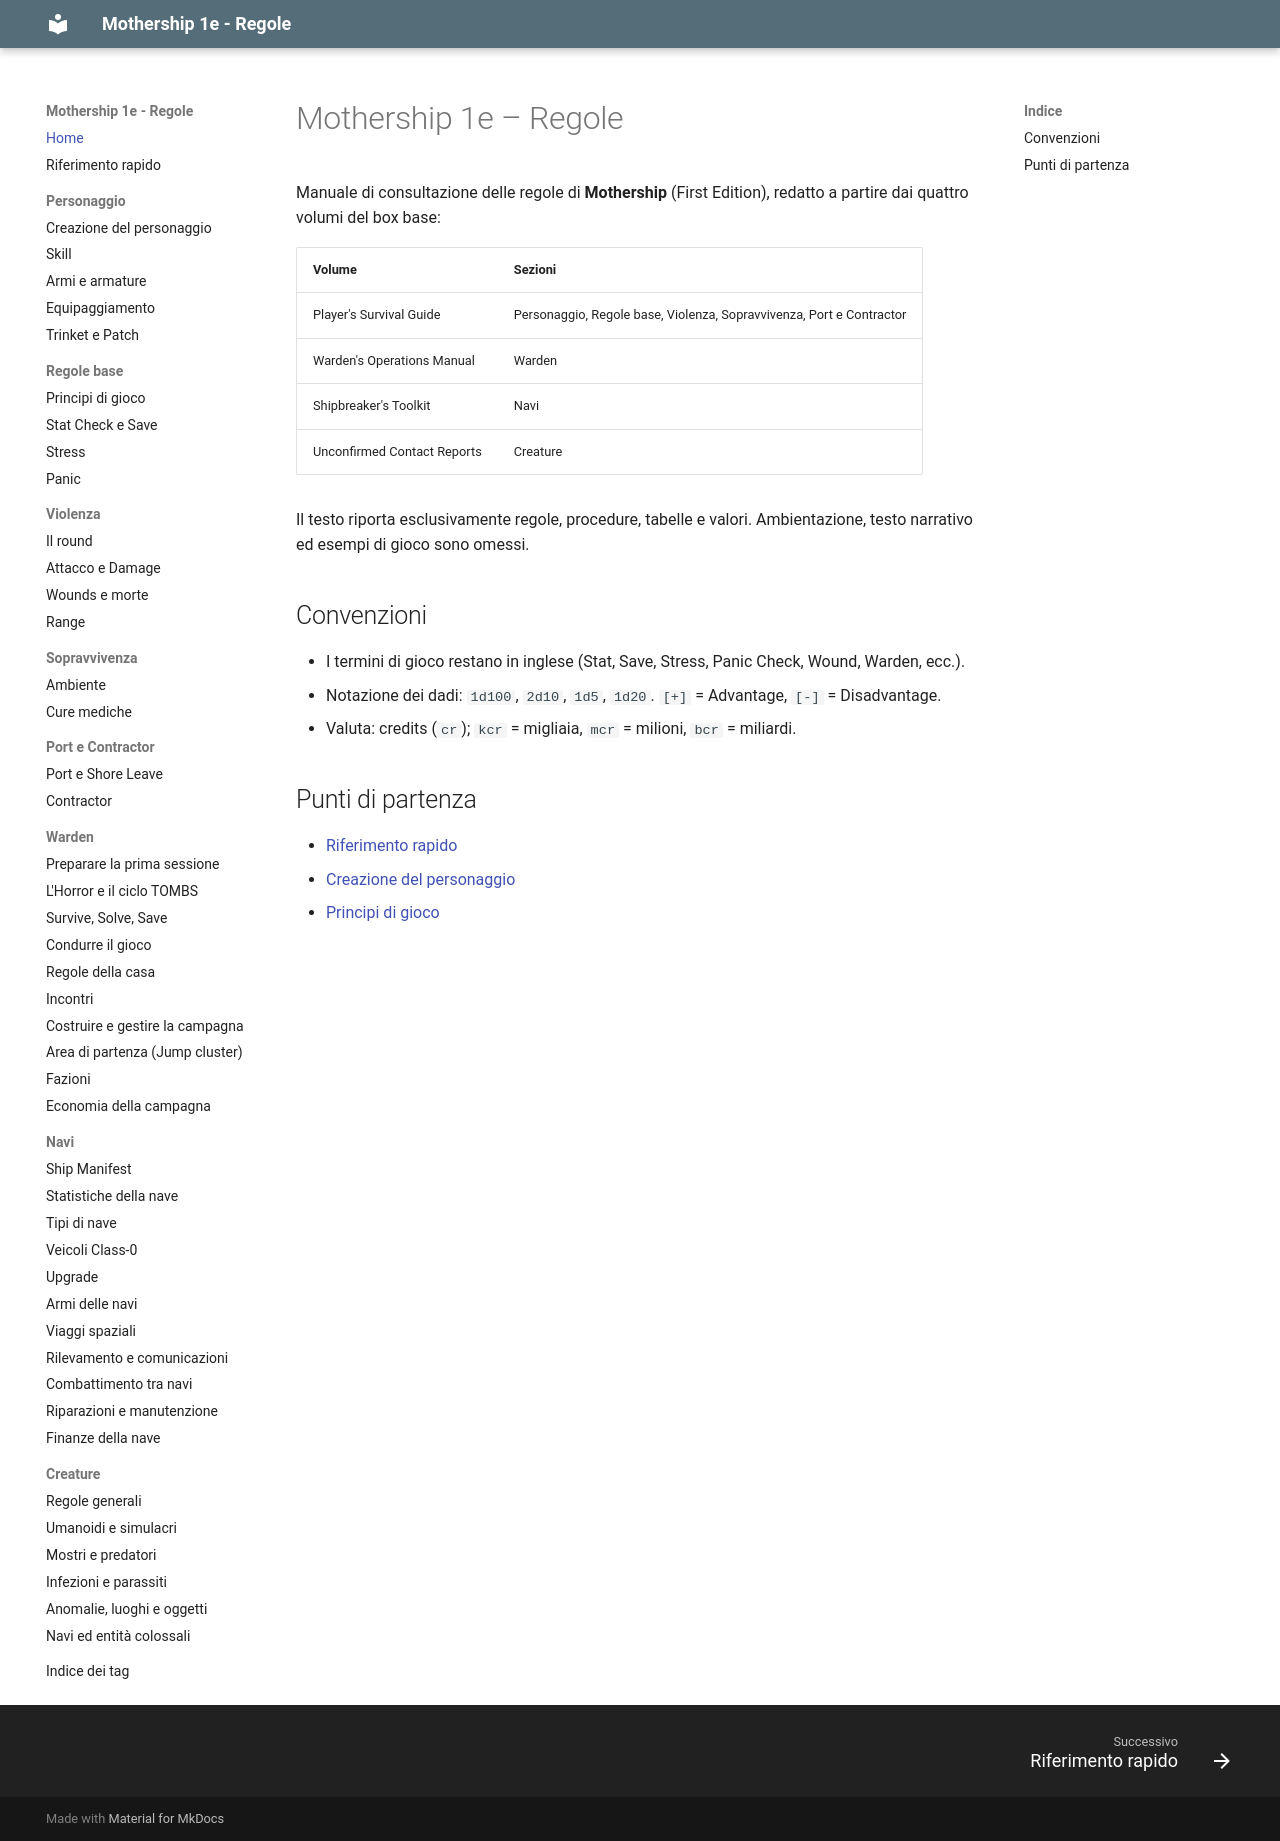

repository: canadese87/MS · page: index.html · generator: mkdocs

# Mothership 1e – Regole

Manuale di consultazione delle regole di **Mothership** (First Edition), redatto a partire dai quattro volumi del box base:

| Volume | Sezioni |
|---|---|
| Player's Survival Guide | Personaggio, Regole base, Violenza, Sopravvivenza, Port e Contractor |
| Warden's Operations Manual | Warden |
| Shipbreaker's Toolkit | Navi |
| Unconfirmed Contact Reports | Creature |

Il testo riporta esclusivamente regole, procedure, tabelle e valori. Ambientazione, testo narrativo ed esempi di gioco sono omessi.

## Convenzioni

- I termini di gioco restano in inglese (Stat, Save, Stress, Panic Check, Wound, Warden, ecc.).
- Notazione dei dadi: `1d100`, `2d10`, `1d5`, `1d20`. `[+]` = Advantage, `[-]` = Disadvantage.
- Valuta: credits (`cr`); `kcr` = migliaia, `mcr` = milioni, `bcr` = miliardi.

## Punti di partenza

- [Riferimento rapido](riferimento_rapido.md)
- [Creazione del personaggio](01_personaggio/creazione.md)
- [Principi di gioco](02_regole/principi.md)
